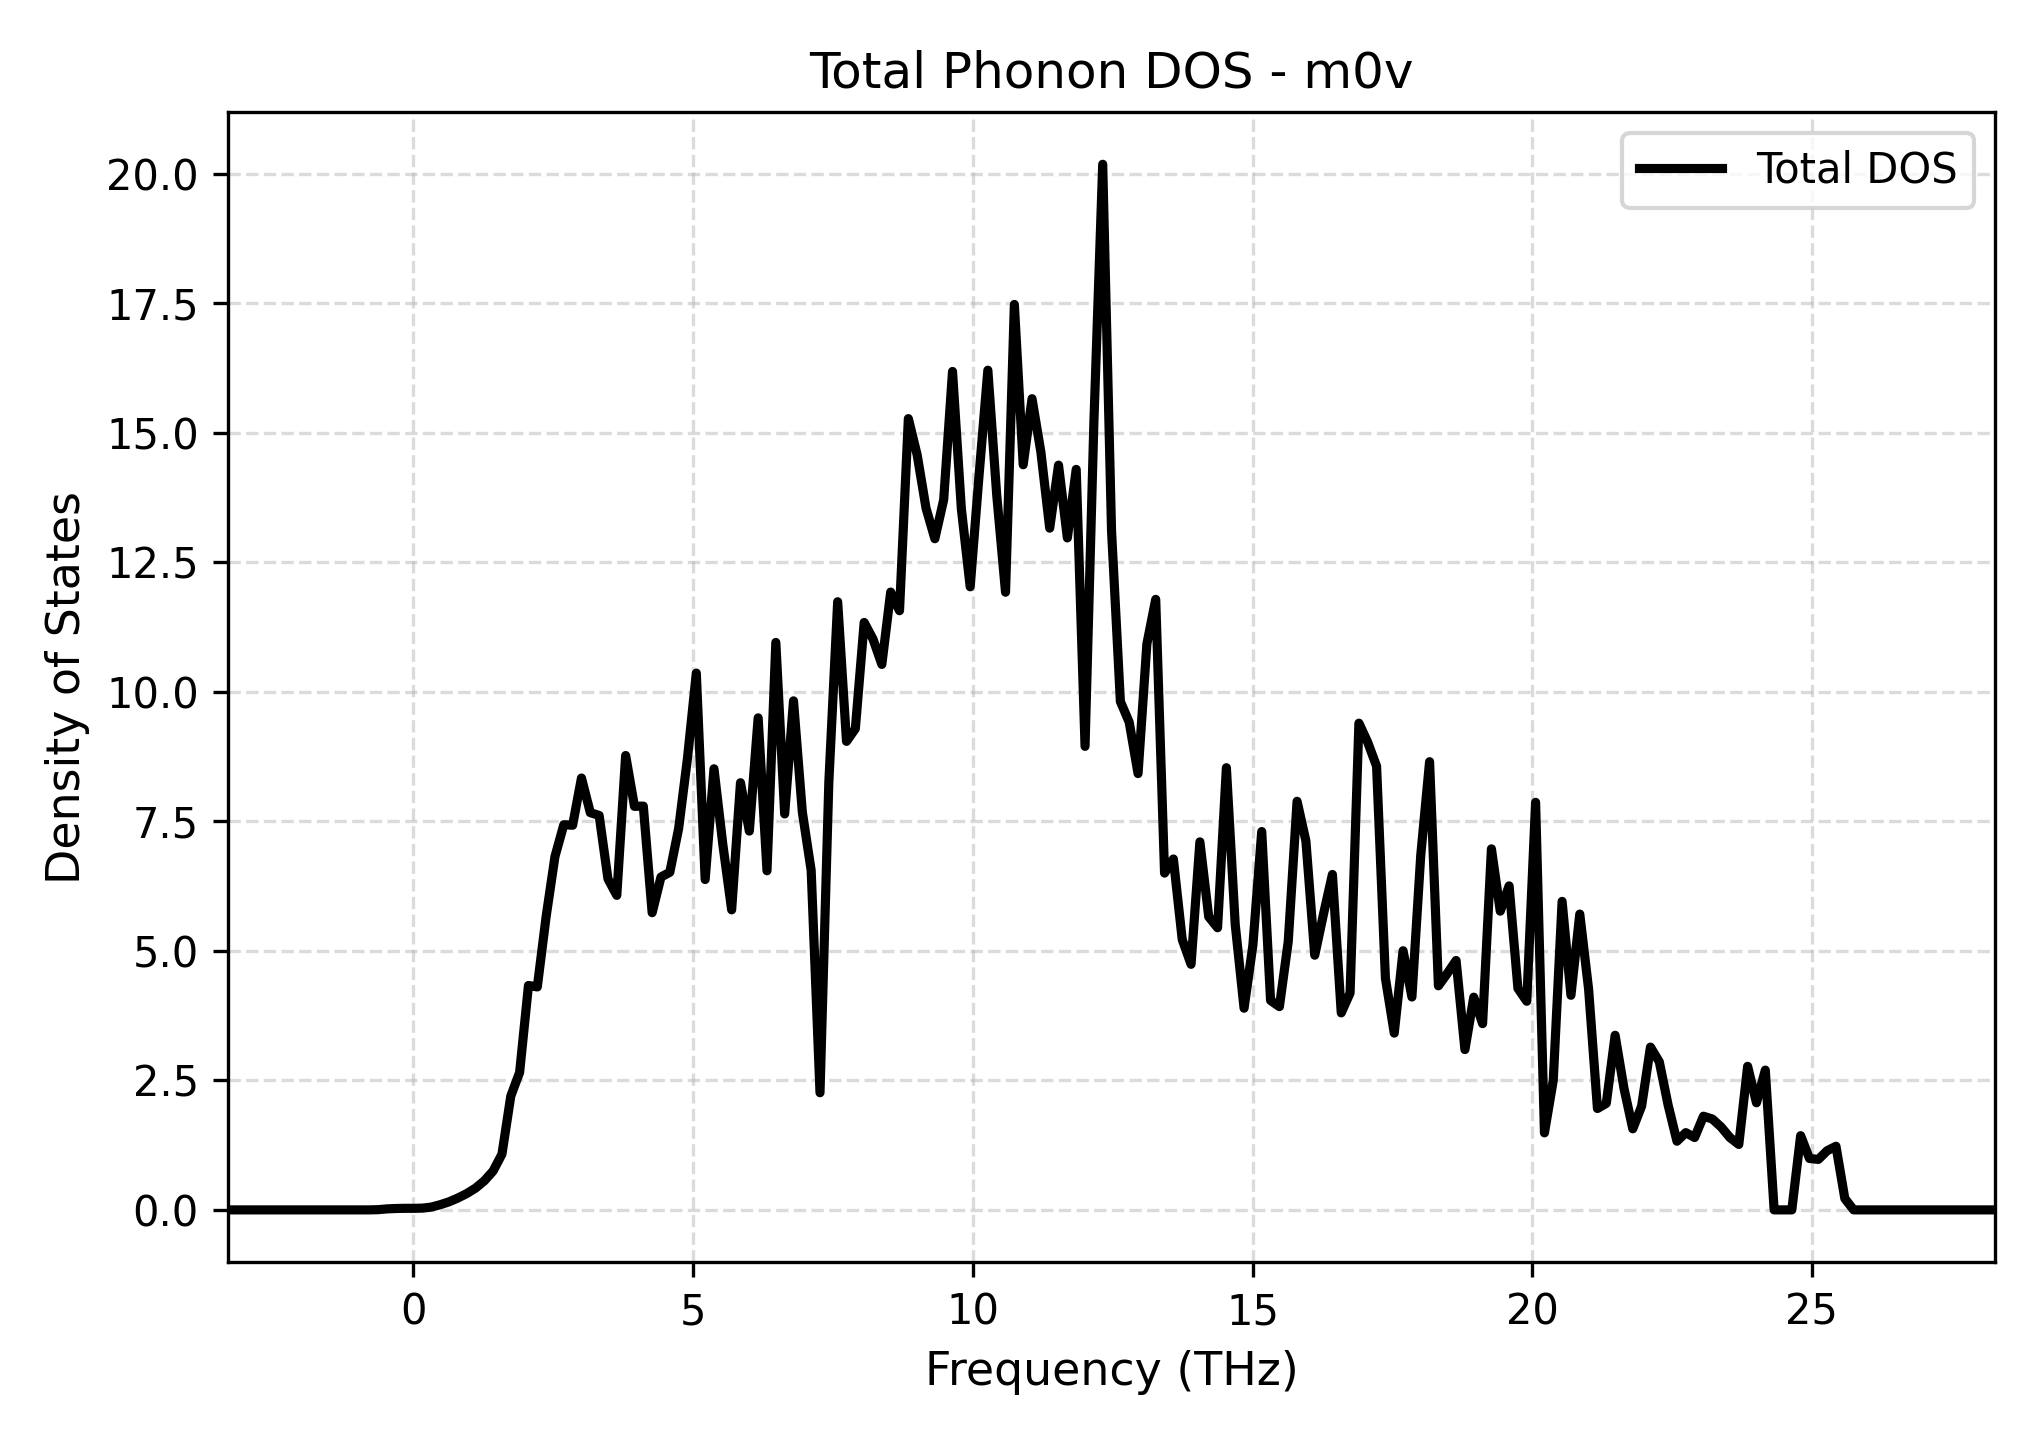

Values plotted in this chart, from the file beside it:
Frequency_THz, Total_DOS
-3.314, 0.0
-3.156, 0.0
-2.998, 0.0
-2.84, 0.0
-2.682, 0.0
-2.525, 0.0
-2.367, 0.0
-2.209, 0.0
-2.051, 0.0
-1.893, 0.0
-1.735, 0.0
-1.577, 0.0
-1.419, 0.0
-1.261, 0.0
-1.103, 0.0
-0.9451, 0.0
-0.7872, 0.0
-0.6293, 0.00453
-0.4713, 0.01942
-0.3134, 0.02676
-0.1554, 0.03033
0.002494, 0.03005
0.1604, 0.03401
0.3184, 0.05425
0.4763, 0.09925
0.6343, 0.1551
0.7922, 0.2283
0.9501, 0.3142
1.108, 0.4191
1.266, 0.56
1.424, 0.7512
1.582, 1.076
1.74, 2.197
1.898, 2.655
2.056, 4.333
2.214, 4.305
2.372, 5.662
2.53, 6.822
2.687, 7.436
2.845, 7.426
3.003, 8.338
3.161, 7.669
3.319, 7.615
3.477, 6.39
3.635, 6.072
3.793, 8.772
3.951, 7.791
4.109, 7.795
4.267, 5.738
4.425, 6.426
4.583, 6.518
4.741, 7.363
4.899, 8.721
5.057, 10.36
5.215, 6.378
5.372, 8.516
5.53, 7.056
5.688, 5.793
5.846, 8.247
6.004, 7.313
... 141 more rows
